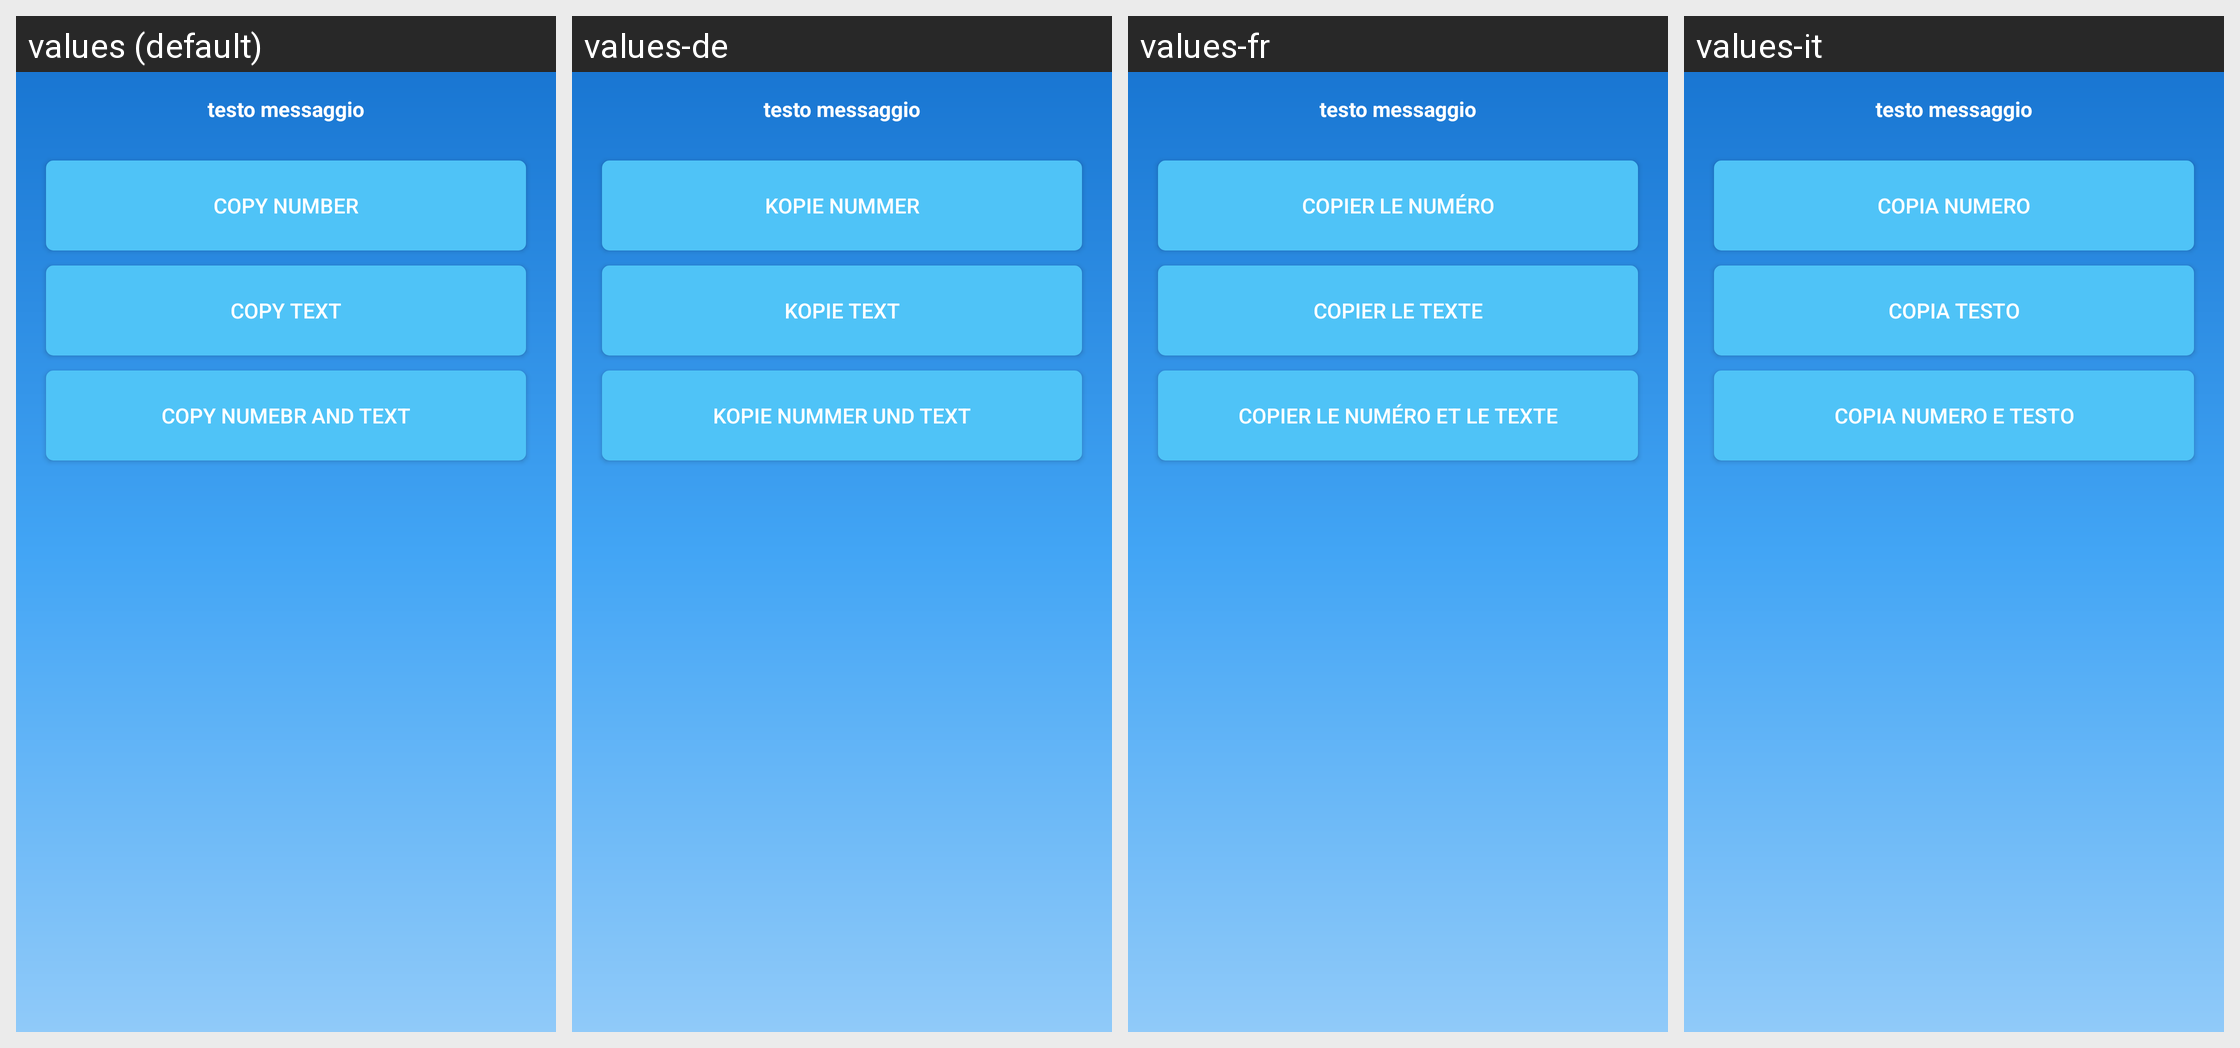

The Android screen above is rendered under several locales of the same app. Produce the string resources it draws, with the default and per-locale values.
Android screen res/layout/info_messaggio.xml rendered under 4 locales, left to right: values (default), values-de, values-fr, values-it. Device: Nexus 5 (rendered at 1080×1920; each locale shown at half size, 540×960, under a caption strip naming it); theme AppTheme.
Other locales in the repository, not shown: values-en.
Strings drawn on this screen, with the default value and each locale's value (text and hints the layout hard-codes, and strings that could not be matched under every locale, appear in the picture but are not listed):

copia_numero
  values: Copy number
  values-de: Kopie Nummer
  values-fr: Copier le numéro
  values-it: Copia numero

copia_testo
  values: Copy text
  values-de: Kopie text
  values-fr: Copier le texte
  values-it: Copia testo

copia_testo_numero
  values: Copy numebr and text
  values-de: Kopie Nummer und Text
  values-fr: Copier le numéro et le texte
  values-it: Copia numero e testo
